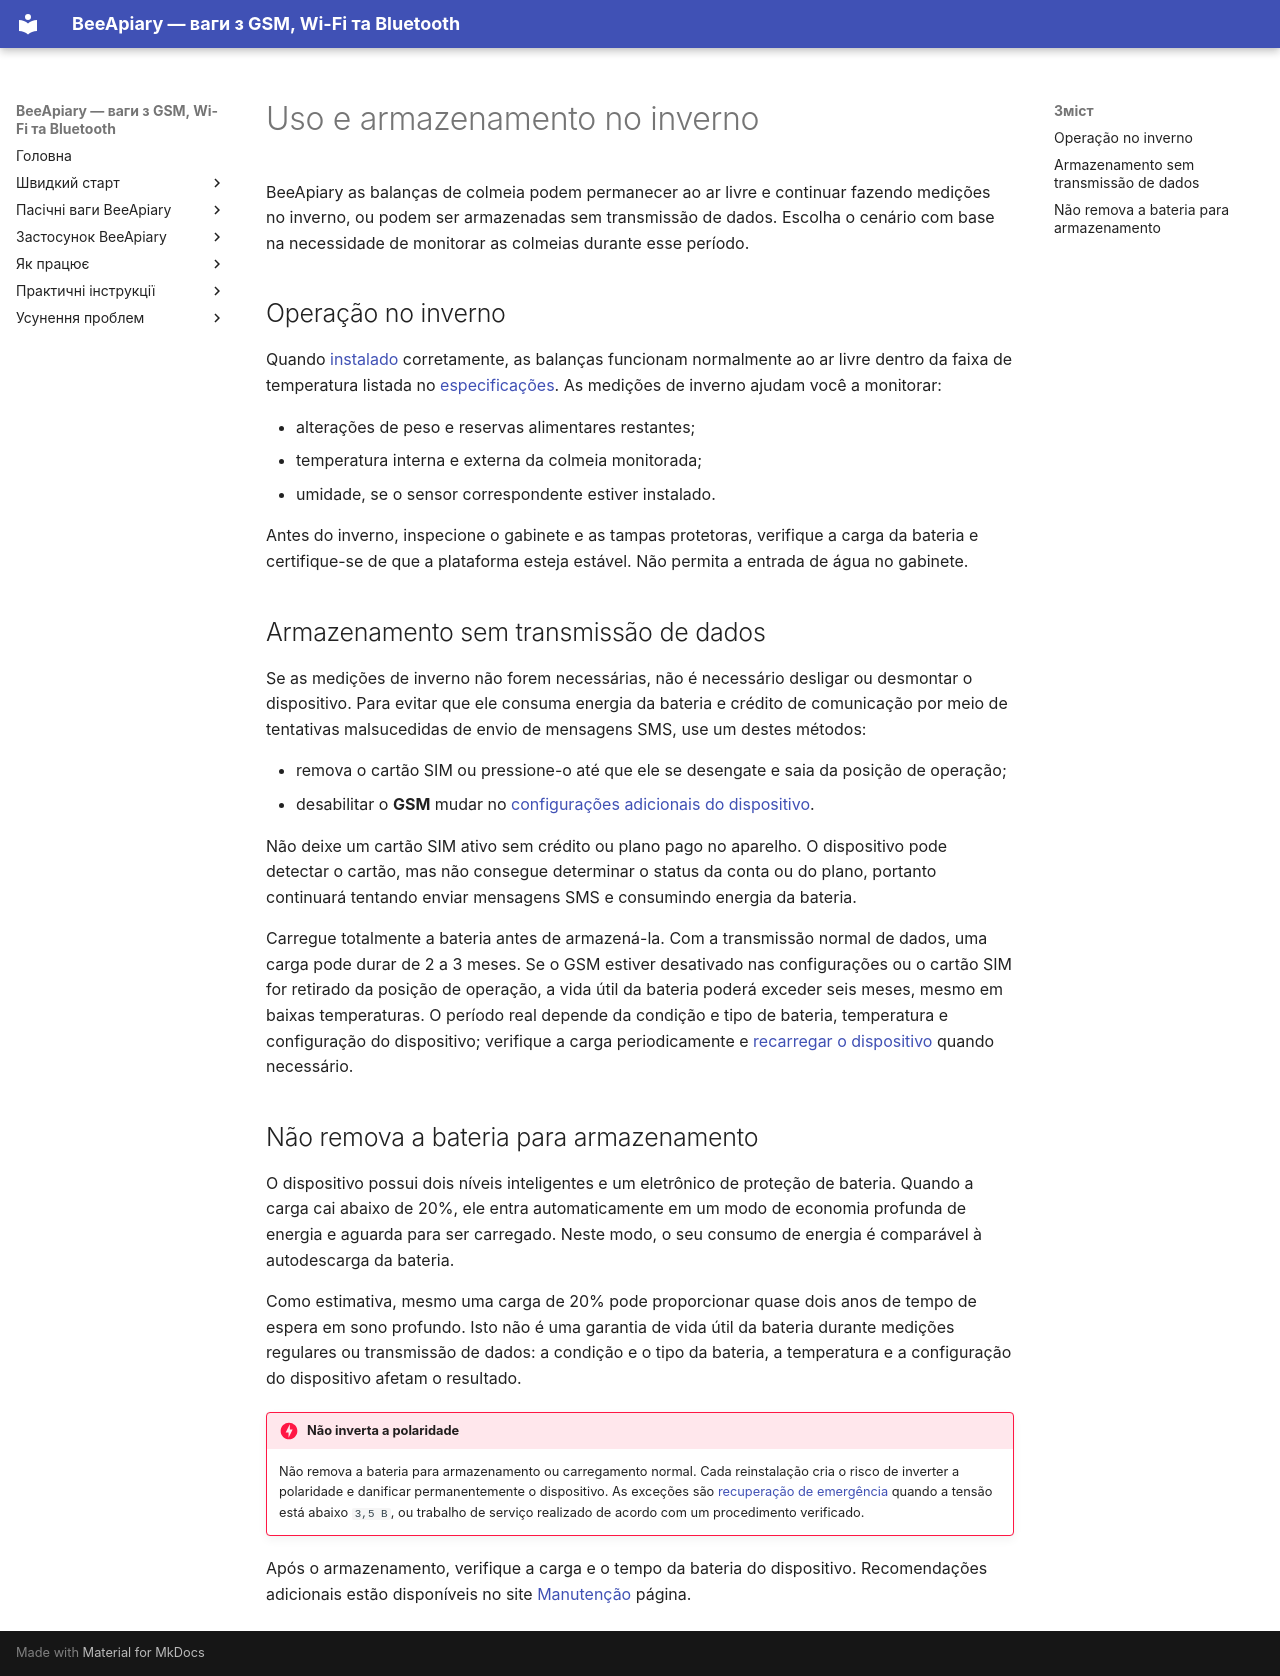

repository: Ivan-Bdgilko/BeeApiary_Docs · page: pt-BR/device/winter-use-and-storage/index.html · generator: mkdocs

# Uso e armazenamento no inverno

BeeApiary as balanças de colmeia podem permanecer ao ar livre e continuar fazendo medições no inverno, ou podem ser armazenadas sem transmissão de dados. Escolha o cenário com base na necessidade de monitorar as colmeias durante esse período.

## Operação no inverno

Quando [instalado](installation.md) corretamente, as balanças funcionam normalmente ao ar livre dentro da faixa de temperatura listada no [especificações](specifications.md). As medições de inverno ajudam você a monitorar:

- alterações de peso e reservas alimentares restantes;
- temperatura interna e externa da colmeia monitorada;
- umidade, se o sensor correspondente estiver instalado.

Antes do inverno, inspecione o gabinete e as tampas protetoras, verifique a carga da bateria e certifique-se de que a plataforma esteja estável. Não permita a entrada de água no gabinete.

## Armazenamento sem transmissão de dados

Se as medições de inverno não forem necessárias, não é necessário desligar ou desmontar o dispositivo. Para evitar que ele consuma energia da bateria e crédito de comunicação por meio de tentativas malsucedidas de envio de mensagens SMS, use um destes métodos:

- remova o cartão SIM ou pressione-o até que ele se desengate e saia da posição de operação;
- desabilitar o **GSM** mudar no [configurações adicionais do dispositivo](additional-settings.md).

Não deixe um cartão SIM ativo sem crédito ou plano pago no aparelho. O dispositivo pode detectar o cartão, mas não consegue determinar o status da conta ou do plano, portanto continuará tentando enviar mensagens SMS e consumindo energia da bateria.

Carregue totalmente a bateria antes de armazená-la. Com a transmissão normal de dados, uma carga pode durar de 2 a 3 meses. Se o GSM estiver desativado nas configurações ou o cartão SIM for retirado da posição de operação, a vida útil da bateria poderá exceder seis meses, mesmo em baixas temperaturas. O período real depende da condição e tipo de bateria, temperatura e configuração do dispositivo; verifique a carga periodicamente e [recarregar o dispositivo](power.md) quando necessário.

## Não remova a bateria para armazenamento

O dispositivo possui dois níveis inteligentes e um eletrônico de proteção de bateria. Quando a carga cai abaixo de 20%, ele entra automaticamente em um modo de economia profunda de energia e aguarda para ser carregado. Neste modo, o seu consumo de energia é comparável à autodescarga da bateria.

Como estimativa, mesmo uma carga de 20% pode proporcionar quase dois anos de tempo de espera em sono profundo. Isto não é uma garantia de vida útil da bateria durante medições regulares ou transmissão de dados: a condição e o tipo da bateria, a temperatura e a configuração do dispositivo afetam o resultado.

!!! danger "Não inverta a polaridade"
    Não remova a bateria para armazenamento ou carregamento normal. Cada reinstalação cria o risco de inverter a polaridade e danificar permanentemente o dispositivo. As exceções são [recuperação de emergência](../troubleshooting/recovery-after-storage.md) quando a tensão está abaixo `3,5 В`, ou trabalho de serviço realizado de acordo com um procedimento verificado.

Após o armazenamento, verifique a carga e o tempo da bateria do dispositivo. Recomendações adicionais estão disponíveis no site [Manutenção](maintenance.md) página.
